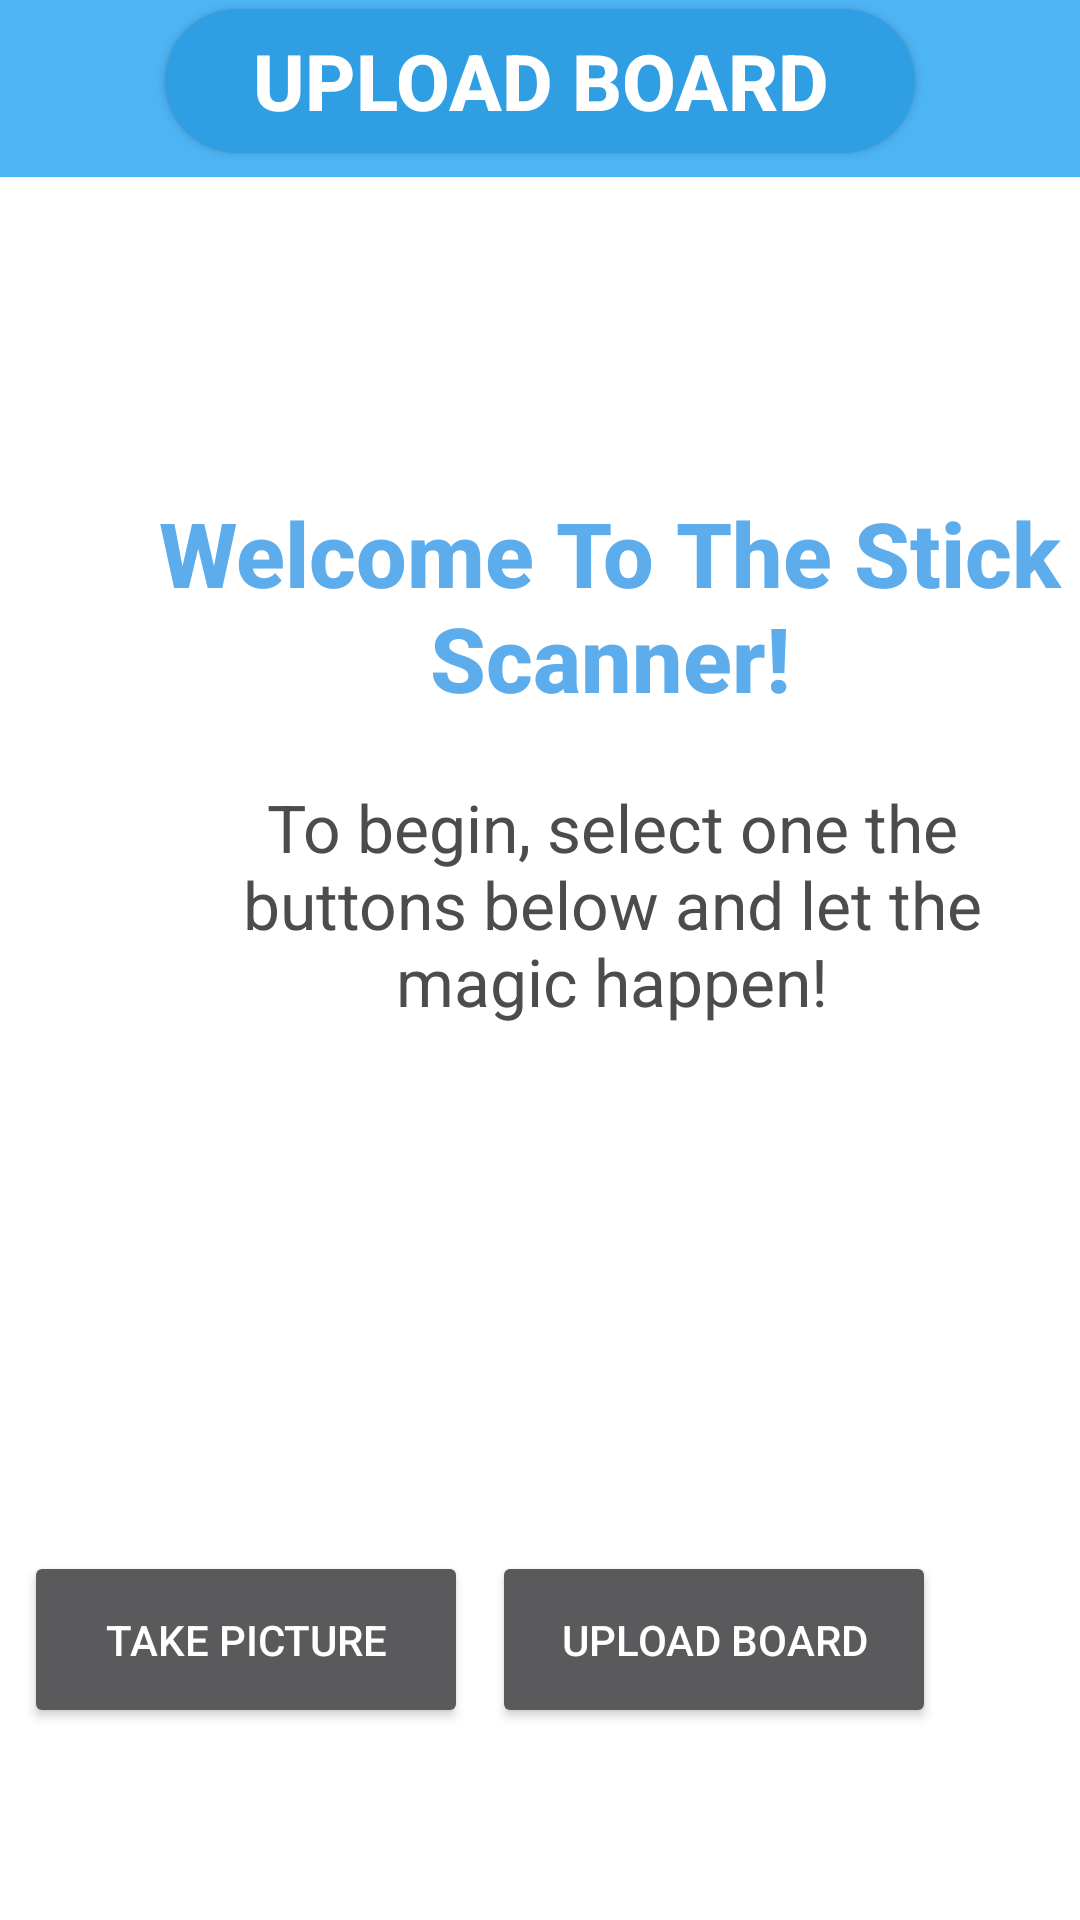

Layout XML and referenced resources for this Android screen:
<!-- AndroidManifest.xml: application theme Theme.AppCompat.NoActionBar -->
<!-- res/layout/upload_boards_fragment.xml -->
<?xml version="1.0" encoding="utf-8"?>
<androidx.coordinatorlayout.widget.CoordinatorLayout xmlns:android="http://schemas.android.com/apk/res/android"
    xmlns:app="http://schemas.android.com/apk/res-auto"
    xmlns:tools="http://schemas.android.com/tools"
    android:layout_width="match_parent"
    android:layout_height="match_parent"
    android:orientation="vertical"
    android:background="#FFFFFF"
    android:id="@+id/linearLayout2">

    <TextView
        android:id="@+id/topBackgroundImageView"
        android:layout_width="match_parent"
        android:layout_height="59dp"
        android:background="#4eb5f5"
        app:layout_constraintEnd_toEndOf="parent"
        app:layout_constraintStart_toStartOf="parent"
        app:layout_constraintTop_toTopOf="parent" />

    <Button
        android:id="@+id/upload_title"
        android:layout_width="250dp"
        android:layout_height="wrap_content"
        android:layout_gravity="top|center"
        android:layout_marginTop="3dp"
        android:background="@drawable/calendar_button_background"
        android:text="Upload Board"
        android:textSize="26dp"
        android:textStyle="bold" />

    <Button
        android:id="@+id/backButton"
        android:layout_width="40dp"
        android:layout_height="40dp"
        android:layout_marginStart="14dp"
        android:layout_marginTop="10dp"
        android:background="@drawable/baseline_arrow_back_24" />

    <androidx.constraintlayout.widget.ConstraintLayout
        android:layout_width="match_parent"
        android:layout_height="match_parent">

        <Button
            android:id="@+id/cameraButton"
            android:layout_width="148dp"
            android:layout_height="59dp"
            android:layout_marginTop="64dp"
            android:layout_marginEnd="156dp"
            android:text="Take Picture"
            app:layout_constraintEnd_toEndOf="@+id/uploadButton"
            app:layout_constraintTop_toBottomOf="@+id/tempImage" />

        <Button
            android:id="@+id/uploadButton"
            android:layout_width="148dp"
            android:layout_height="59dp"
            android:layout_marginTop="64dp"
            android:layout_marginEnd="48dp"
            android:text="Upload Board"
            app:layout_constraintEnd_toEndOf="parent"
            app:layout_constraintTop_toBottomOf="@+id/tempImage" />

        <ImageView
            android:id="@+id/tempImage"

            android:layout_width="416dp"
            android:layout_height="373dp"
            android:layout_marginTop="80dp"
            app:layout_constraintStart_toStartOf="parent"
            app:layout_constraintTop_toTopOf="parent"
            tools:srcCompat="@tools:sample/backgrounds/scenic" />

        <TextView
            android:id="@+id/welcome"
            android:layout_width="367dp"
            android:layout_height="85dp"
            android:layout_marginStart="20dp"
            android:layout_marginTop="84dp"
            android:fontFamily="sans-serif-medium"
            android:text="Welcome To The Stick Scanner!"
            android:textAlignment="center"
            android:textAllCaps="false"
            android:textColor="#5DACEC"
            android:textSize="30sp"
            android:textStyle="bold"
            app:layout_constraintStart_toStartOf="parent"
            app:layout_constraintTop_toTopOf="@+id/tempImage" />

        <TextView
            android:id="@+id/info"
            android:layout_width="264dp"
            android:layout_height="126dp"
            android:layout_marginStart="72dp"
            android:layout_marginTop="12dp"
            android:text="To begin, select one the buttons below and let the magic happen!"
            android:textAlignment="center"
            android:textColor="#4C4C4C"
            android:textSize="22sp"
            app:layout_constraintStart_toStartOf="parent"
            app:layout_constraintTop_toBottomOf="@+id/welcome" />
    </androidx.constraintlayout.widget.ConstraintLayout>


</androidx.coordinatorlayout.widget.CoordinatorLayout>
<!-- resources referenced by this layout -->
<resources>
  <!-- drawable calendar_button_background (drawable) -->
  <shape xmlns:android="http://schemas.android.com/apk/res/android"
      android:shape="rectangle">
      <corners android:radius="70dp" />
      <solid android:color="#309ee3" />
  </shape>
</resources>
